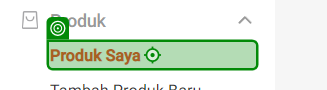
Task: SoftwareIntegrationEcommerce
Workflow: trigger-update-data

Step 1 [then]: click on 'Produk Saya'

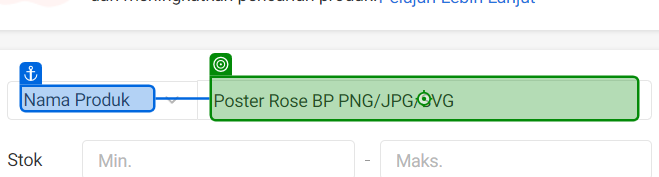
Step 2: type "[row("Nama Produk").ToString]" into 'Nama Produk'

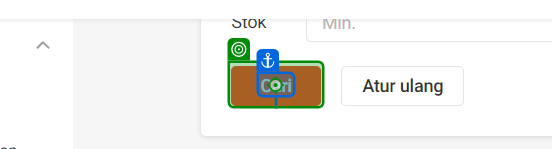
Step 3: click on 'Cari'

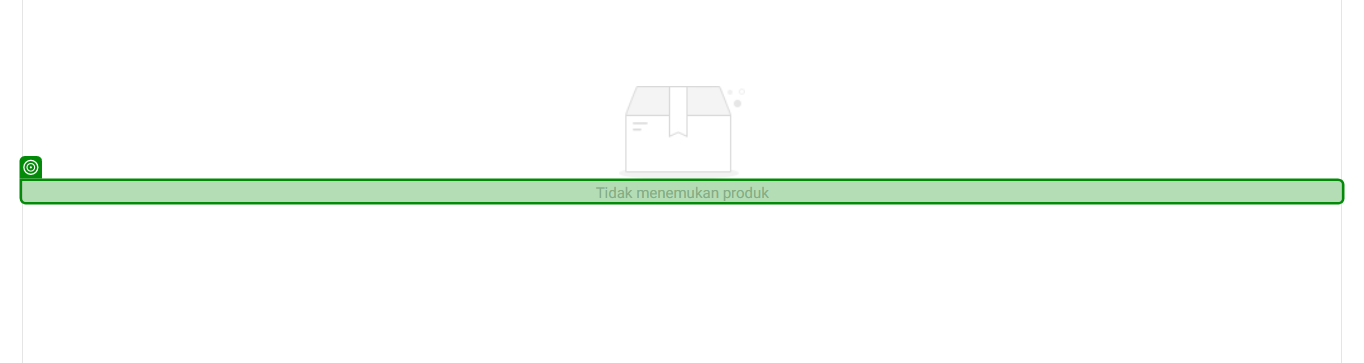
Step 4: get-text from 'Tidak menemukan produk'

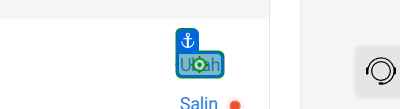
Step 5: click on 'Ubah'

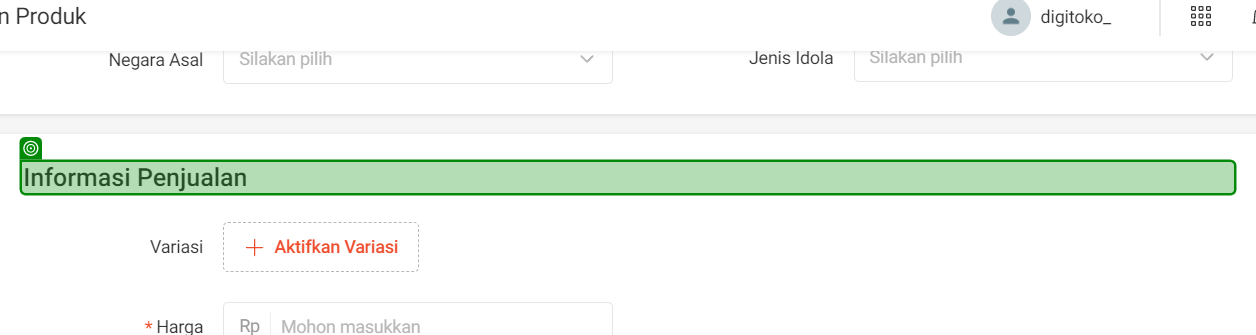
Step 6: SearchedElement

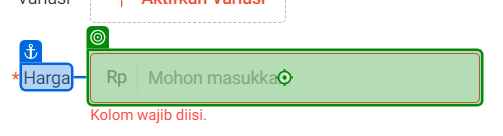
Step 7: type "[row("Harga 1").ToString]" into 'Harga'

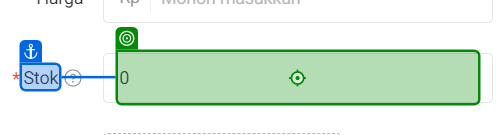
Step 8: type "[row("Stok 1").ToString]" into 'Stok'

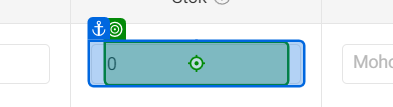
Step 9: type [currentText] (repeated 6 times)

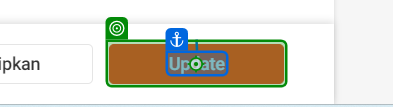
Step 15: click on 'Update'